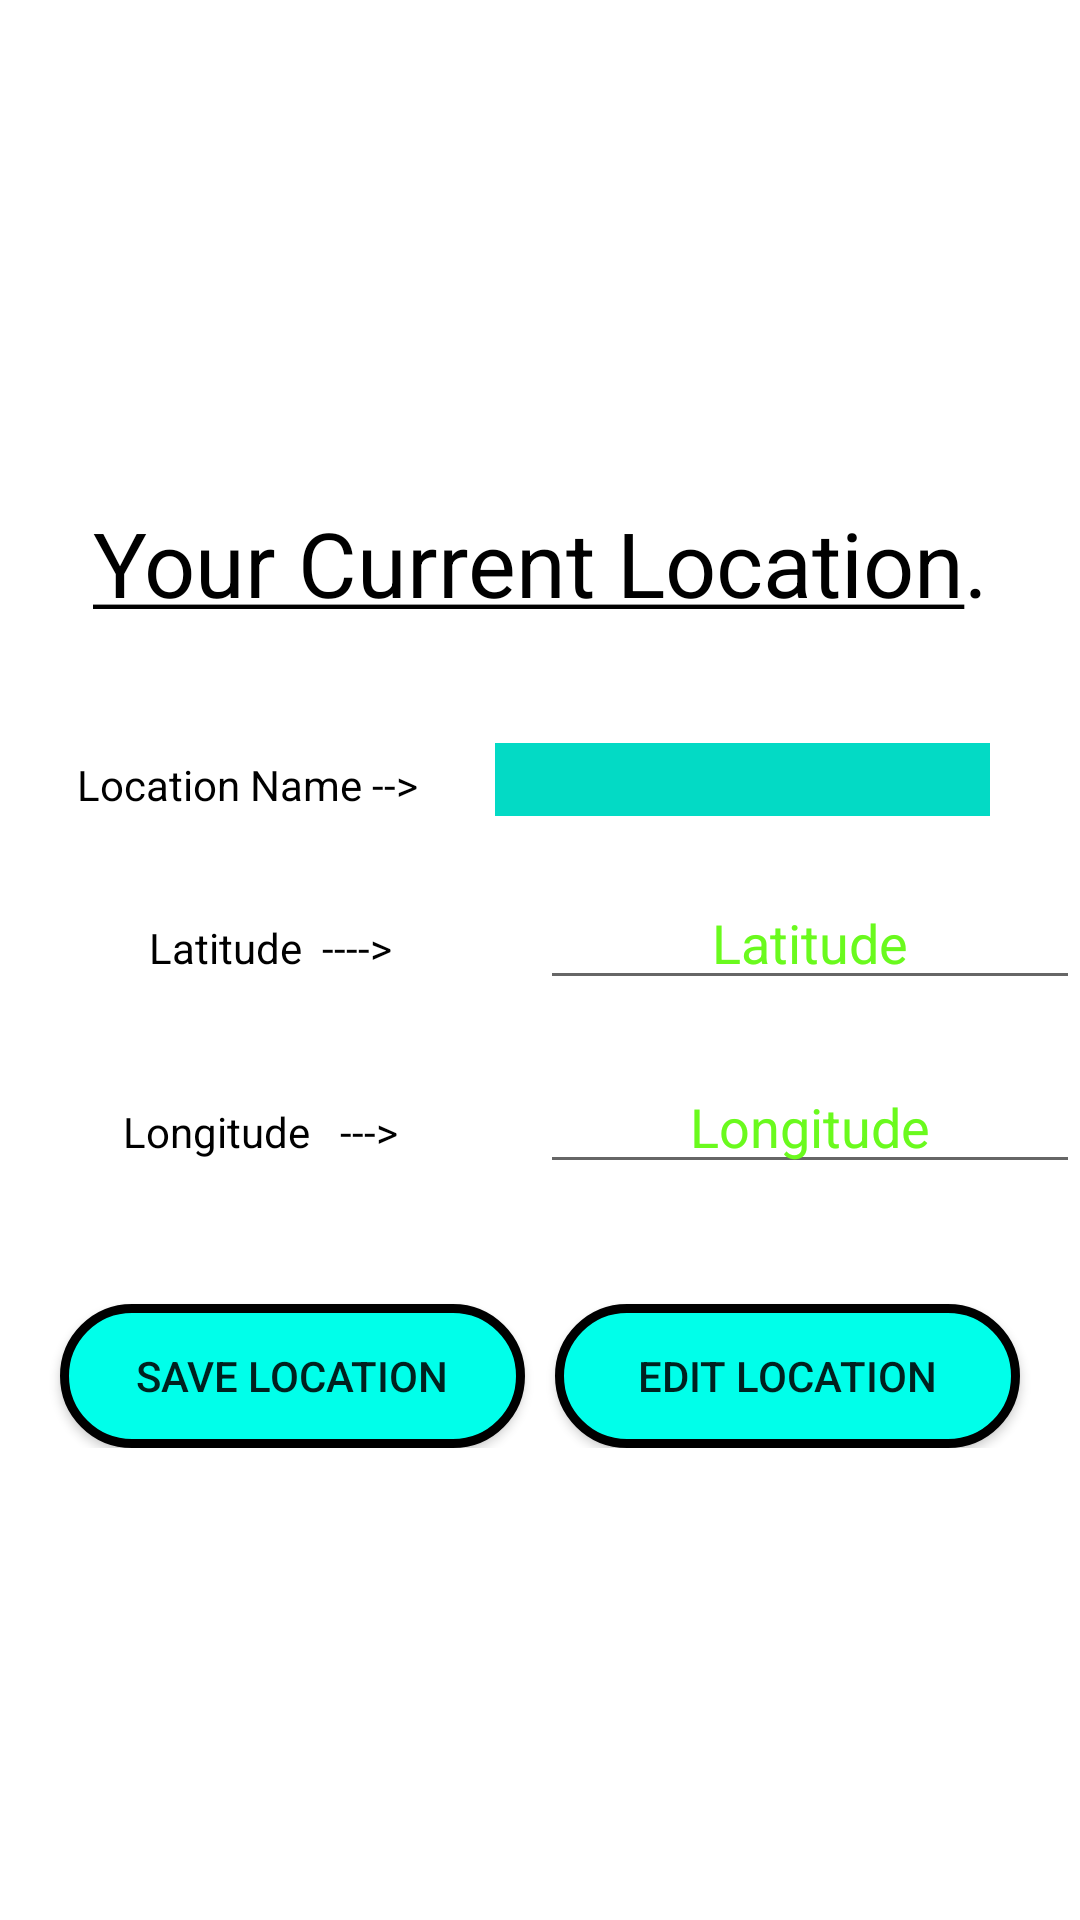

This screen was rendered from an Android layout file. Write that file and the resources it references.
<!-- AndroidManifest.xml: application theme Theme.GPSLocation -->
<!-- res/layout/save_page.xml -->
<?xml version="1.0" encoding="utf-8"?>

<androidx.constraintlayout.widget.ConstraintLayout xmlns:android="http://schemas.android.com/apk/res/android"
    xmlns:app="http://schemas.android.com/apk/res-auto"
    android:layout_width="match_parent"
    android:background="@color/white"
    android:layout_height="match_parent">


    <LinearLayout
        android:layout_width="match_parent"
        android:layout_height="wrap_content"
        android:orientation="vertical"
        app:layout_constraintBottom_toBottomOf="parent"
        app:layout_constraintEnd_toEndOf="parent"
        app:layout_constraintStart_toStartOf="parent"
        app:layout_constraintTop_toTopOf="parent">

        <TextView
             android:layout_height="wrap_content"
            android:layout_width="match_parent"
            android:textColor="@color/black"
            android:layout_marginRight="10dp"
            android:layout_marginLeft="10dp"
            android:layout_marginBottom="30dp"
            android:layout_gravity="center"
            android:textAlignment="center"
            android:layout_marginTop="10dp"
            android:textSize="30dp"
            android:text="@string/loc"/>

        <include
            android:id="@+id/news_title"
            layout="@layout/save_atti"

            android:layout_width="match_parent"
            android:layout_height="match_parent" />

    </LinearLayout>
</androidx.constraintlayout.widget.ConstraintLayout>
<!-- res/layout/save_atti.xml (included above) -->
<?xml version="1.0" encoding="utf-8"?>

<androidx.appcompat.widget.LinearLayoutCompat xmlns:android="http://schemas.android.com/apk/res/android"
    android:layout_width="match_parent"
    android:layout_height="match_parent"

    >
    <LinearLayout
        android:layout_width="match_parent"
        android:layout_height="wrap_content"
        android:layout_gravity="center"
        android:orientation="vertical">
        <LinearLayout
            android:layout_width="match_parent"
            android:layout_height="wrap_content"
            android:layout_gravity="center"
            android:layout_marginTop="10dp"
            android:layout_marginBottom="10dp"
            android:orientation="horizontal">


            <TextView
                android:layout_width="0dp"
                android:layout_height="wrap_content"
                android:layout_weight="1"
                android:textColor="@color/black"
                android:textAlignment="center"
                android:text="Location Name -->"/>
            <EditText
                android:layout_width="0dp"
                android:layout_marginRight="30dp"
                android:layout_height="wrap_content"
                android:id="@+id/nme"
                android:maxLines="1"
                android:background="@color/teal_200"
                android:textColor="@color/black"
                android:textAlignment="center"
                android:layout_weight="1"

                />

        </LinearLayout>
    <LinearLayout
        android:layout_width="match_parent"
        android:layout_height="wrap_content"
        android:layout_gravity="center"
        android:layout_marginTop="10dp"
        android:layout_marginBottom="10dp"
        android:orientation="horizontal">


        <TextView
            android:layout_width="0dp"
            android:layout_height="wrap_content"
            android:layout_weight="1"
            android:textColor="@color/black"
            android:textAlignment="center"
            android:text="Latitude  ---->"/>
        <EditText
            android:layout_width="0dp"
            android:layout_height="wrap_content"
            android:id="@+id/lat"
            android:textColor="@color/green"
            android:textAlignment="center"
            android:layout_weight="1"
            android:focusable="true"
            android:focusableInTouchMode="false"
            android:text="Latitude"/>

    </LinearLayout>
    <LinearLayout
        android:layout_width="match_parent"
        android:layout_height="wrap_content"
        android:layout_marginTop="10dp"
        android:layout_marginBottom="10dp"
        android:orientation="horizontal">


        <TextView
            android:layout_width="0dp"
            android:layout_weight="1"
            android:textAlignment="center"
            android:textColor="@color/black"

            android:layout_height="wrap_content"
            android:text="Longitude   --->  "/>
        <EditText
            android:layout_width="0dp"
            android:layout_weight="1"
            android:layout_height="wrap_content"
            android:id="@+id/longi"
            android:focusable="true"
            android:focusableInTouchMode="false"
            android:textAlignment="center"
            android:textColor="@color/green"


            android:text="Longitude"/>
    </LinearLayout>
        <LinearLayout
            android:layout_width="match_parent"
            android:orientation="horizontal"
            android:layout_height="wrap_content">
        <Button
            android:layout_width="0dp"
            android:layout_height="wrap_content"
            android:text="Save Location"
            android:id="@+id/save"
            android:layout_weight="1"
            android:textAlignment="center"
            android:background="@drawable/circle_but"
            android:layout_marginLeft="20dp"
            android:layout_marginRight="5dp"
            android:layout_marginTop="30dp"/>
            <Button
                android:layout_width="0dp"
                android:layout_height="wrap_content"
                android:text="Edit Location"
                android:layout_weight="1"
                android:id="@+id/edit"
                android:layout_marginLeft="5dp"
                android:background="@drawable/circle_but"
                android:layout_marginRight="20dp"

                android:textAlignment="center"
                android:layout_marginTop="30dp"/>
        </LinearLayout>
    </LinearLayout>

</androidx.appcompat.widget.LinearLayoutCompat>
<!-- resources referenced by this layout -->
<resources>
  <color name="black">#FF000000</color>
  <color name="green">#6AFA1D</color>
  <color name="teal_200">#FF03DAC5</color>
  <color name="white">#FFFFFFFF</color>
  <!-- drawable circle_but (drawable) -->
  <?xml version="1.0" encoding="UTF-8"?>
  
  <shape xmlns:android="http://schemas.android.com/apk/res/android">
      <corners android:radius="60dp" />
      <stroke android:color="#000000" android:width="3dp" />
      <solid android:color="#00FFEA" />
  </shape>
  <string name="loc"> <u>Your Current Location</u>.</string>
  <style name="Theme.GPSLocation" parent="Theme.MaterialComponents.DayNight.DarkActionBar">
          
          <item name="colorPrimary">@color/purple_500</item>
          <item name="colorPrimaryVariant">@color/purple_700</item>
          <item name="colorOnPrimary">@color/white</item>
          
          <item name="colorSecondary">@color/teal_200</item>
          <item name="colorSecondaryVariant">@color/teal_700</item>
          <item name="colorOnSecondary">@color/black</item>
          
          <item name="android:statusBarColor" tools:targetApi="l">?attr/colorPrimaryVariant</item>
          
      </style>
  <color name="purple_500">#FF6200EE</color>
  <color name="purple_700">#FF3700B3</color>
  <color name="teal_700">#FF018786</color>
</resources>
